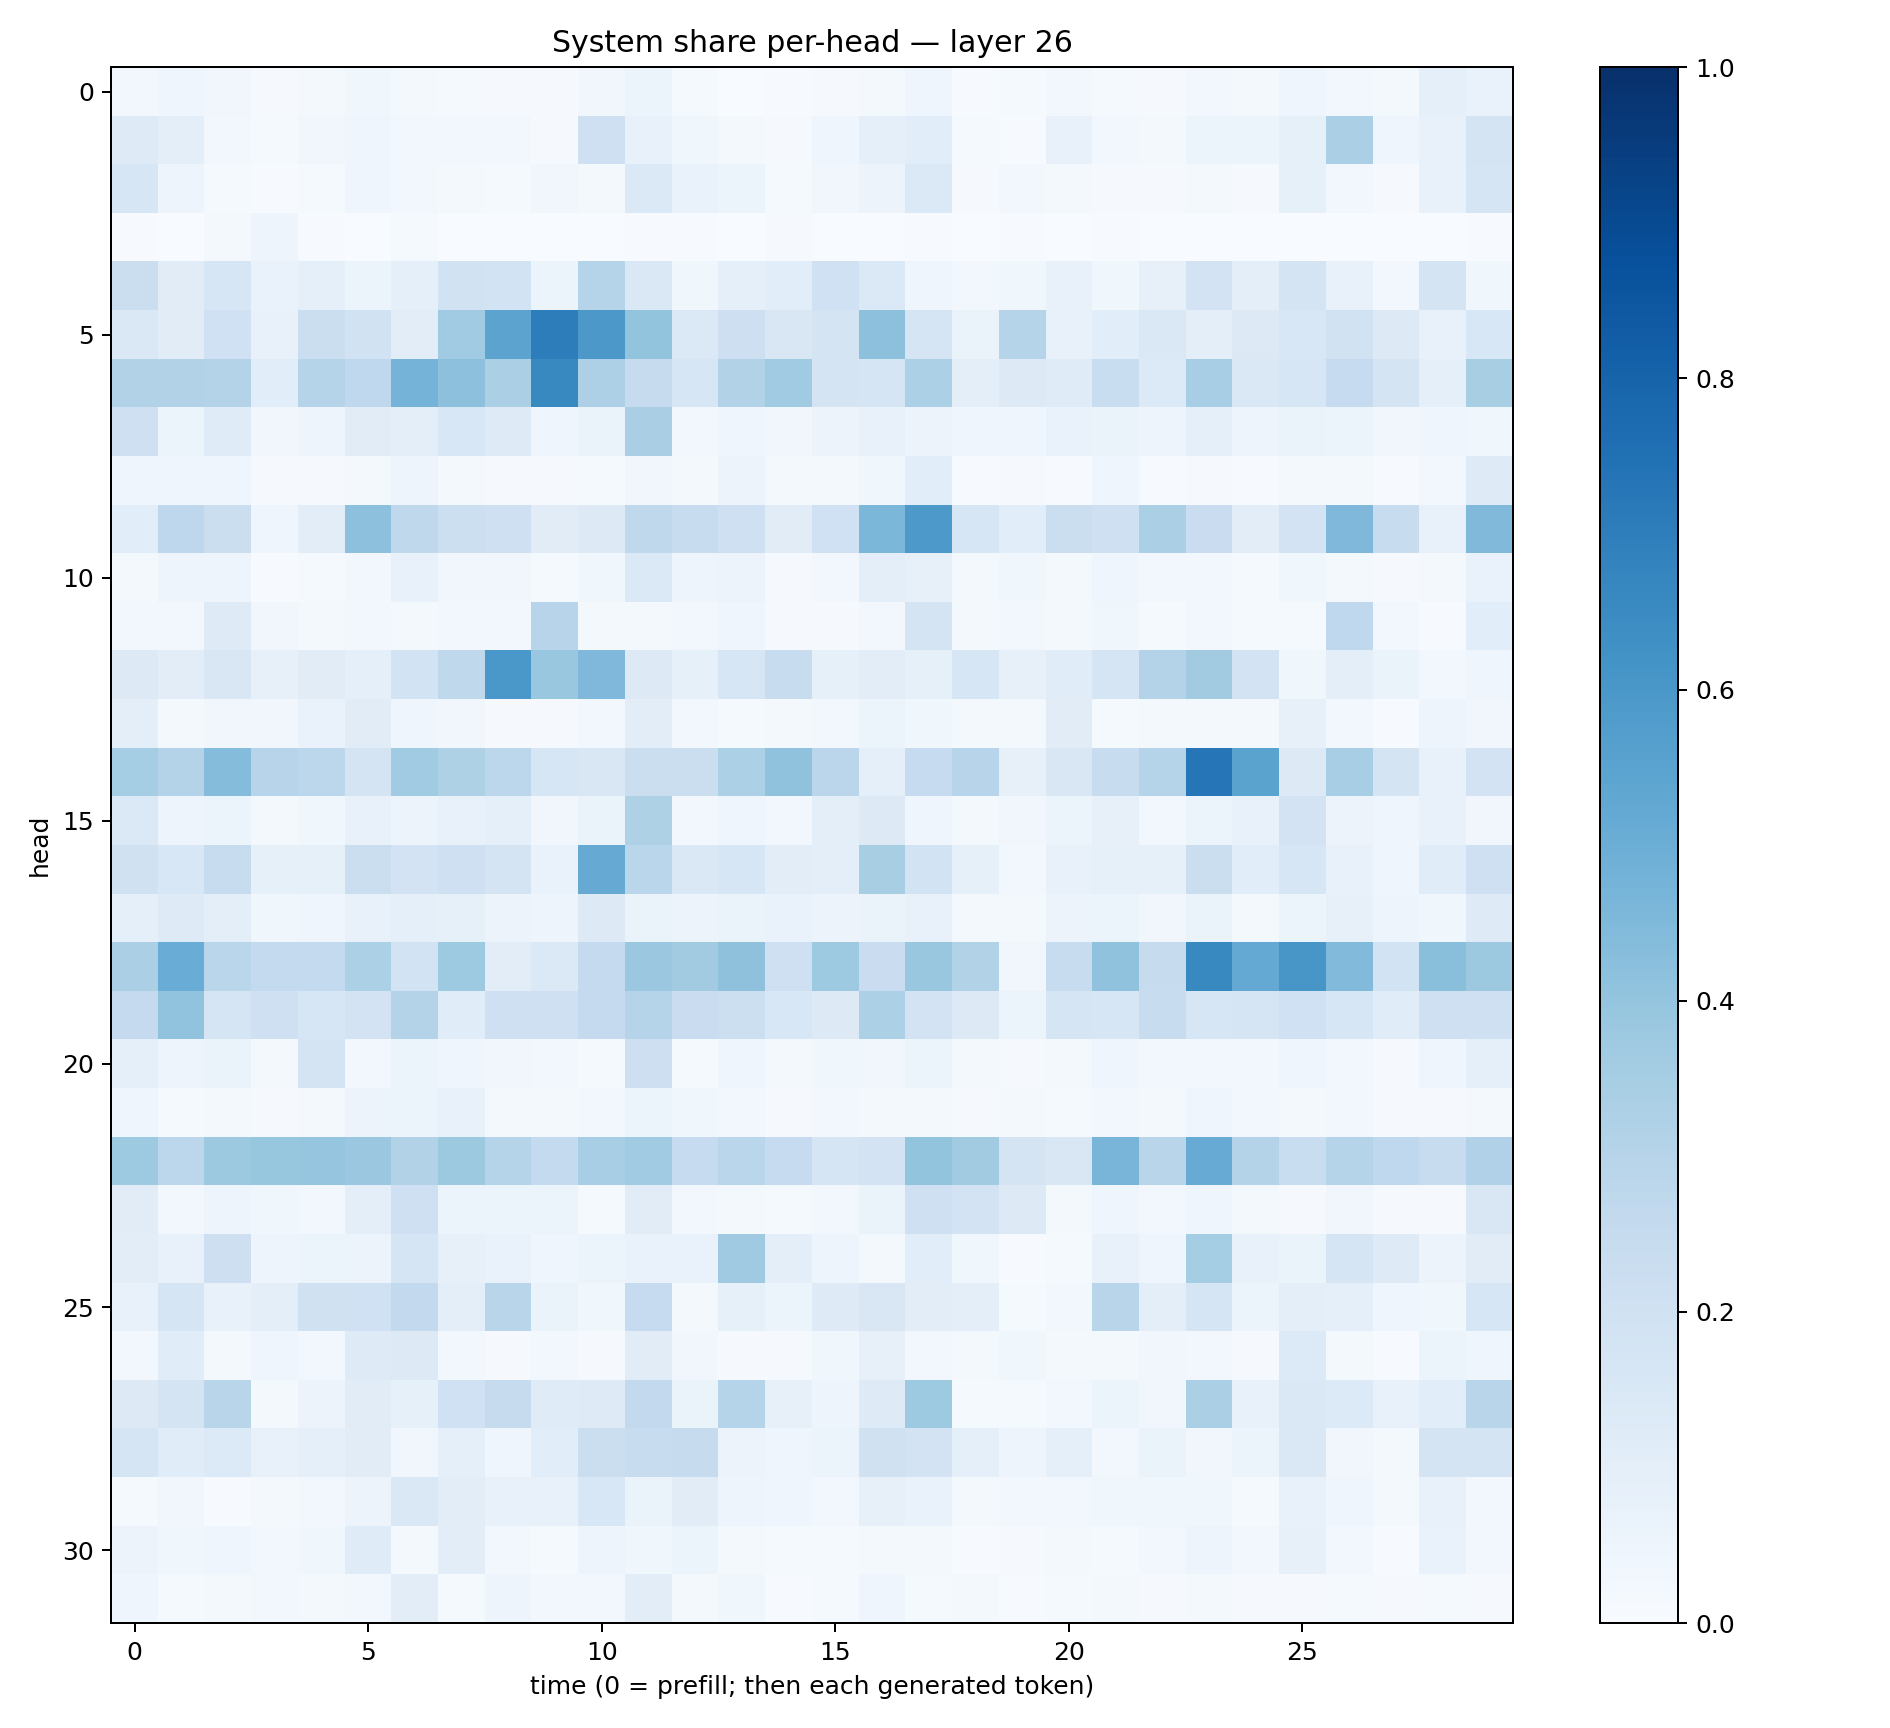

Source data for this figure (header and first rows):
0.025818685, 0.04358548, 0.033176064, 0.008911754, 0.017866222, 0.037319697, 0.022717012, 0.013429143, 0.011223955, 0.008303323, 0.03392766, 0.06110655, 0.012596586, 0.0033858623, 0.005317794, 0.011592876, 0.02251231, 0.040380225, 0.0068173097, 0.01505514, 0.028760787, 0.014662437, 0.010484561, 0.028057383
0.1235, 0.09447, 0.02726, 0.01505, 0.03441, 0.04599, 0.02358, 0.02924, 0.02546, 0.01001, 0.2079, 0.0758, 0.0352, 0.02235, 0.00925, 0.042, 0.0893, 0.109, 0.01244, 0.006709, 0.07408, 0.02672, 0.01954, 0.05976
0.1633, 0.04808, 0.01204, 0.007782, 0.01502, 0.04354, 0.0291, 0.01959, 0.01528, 0.03201, 0.02257, 0.137, 0.0678, 0.06236, 0.01401, 0.03153, 0.05701, 0.1376, 0.008197, 0.02515, 0.02303, 0.01092, 0.009601, 0.01619
0.006799, 0.002225, 0.01826, 0.04716, 0.003979, 0.002317, 0.01486, 0.00317, 0.001656, 0.003312, 0.003633, 0.005192, 0.004386, 0.003846, 0.008753, 0.002105, 0.0009663, 0.003956, 0.00376, 0.004905, 0.002583, 0.004237, 0.001862, 0.002621
0.2219, 0.1119, 0.1637, 0.06838, 0.09332, 0.05249, 0.08759, 0.191, 0.1852, 0.05279, 0.304, 0.1479, 0.03672, 0.09221, 0.1079, 0.2011, 0.1374, 0.04149, 0.03079, 0.03843, 0.07485, 0.0386, 0.07939, 0.1814
0.1463, 0.1106, 0.1998, 0.07731, 0.2209, 0.189, 0.1019, 0.3663, 0.5462, 0.7018, 0.5965, 0.3991, 0.1368, 0.214, 0.1511, 0.1719, 0.4144, 0.1704, 0.06497, 0.3003, 0.07179, 0.1057, 0.1457, 0.09945
0.3096, 0.3119, 0.3074, 0.1063, 0.2974, 0.2678, 0.4744, 0.4154, 0.3351, 0.6578, 0.3277, 0.2458, 0.1578, 0.3107, 0.3664, 0.1795, 0.1672, 0.3313, 0.09859, 0.1294, 0.1192, 0.2331, 0.1333, 0.3452
0.2075, 0.05178, 0.1175, 0.03186, 0.04728, 0.1095, 0.09678, 0.1555, 0.1237, 0.04356, 0.0637, 0.3394, 0.02533, 0.04483, 0.03473, 0.05711, 0.07452, 0.05851, 0.04061, 0.04287, 0.06964, 0.06622, 0.05054, 0.09138
0.04499, 0.03983, 0.03932, 0.01101, 0.01091, 0.01933, 0.05074, 0.02056, 0.008107, 0.009083, 0.01531, 0.03204, 0.01782, 0.05597, 0.01595, 0.01574, 0.03664, 0.1088, 0.007045, 0.01029, 0.00575, 0.03996, 0.005418, 0.008246
0.108, 0.2762, 0.221, 0.04063, 0.1022, 0.4173, 0.2732, 0.218, 0.2051, 0.1118, 0.126, 0.2725, 0.2401, 0.2052, 0.1099, 0.2001, 0.4588, 0.5926, 0.1627, 0.1068, 0.2261, 0.2055, 0.3349, 0.2286
0.01823, 0.04708, 0.04823, 0.004298, 0.01553, 0.03102, 0.07723, 0.03486, 0.03306, 0.01211, 0.03685, 0.1376, 0.04994, 0.05835, 0.0112, 0.02836, 0.101, 0.07876, 0.02033, 0.03724, 0.02046, 0.04267, 0.02901, 0.02507
0.0308, 0.02924, 0.1228, 0.03236, 0.01668, 0.0271, 0.01918, 0.02845, 0.02742, 0.2933, 0.02024, 0.01864, 0.02759, 0.04331, 0.01151, 0.01022, 0.02641, 0.1777, 0.01849, 0.02982, 0.01614, 0.03572, 0.01272, 0.0296
0.1324, 0.1052, 0.1501, 0.07997, 0.1096, 0.09226, 0.1847, 0.272, 0.6015, 0.388, 0.4517, 0.1316, 0.08431, 0.1575, 0.2347, 0.0846, 0.1033, 0.08544, 0.1638, 0.08159, 0.1136, 0.1679, 0.3081, 0.3612
0.09648, 0.01807, 0.0324, 0.03334, 0.06709, 0.1126, 0.04004, 0.03471, 0.01144, 0.01081, 0.03081, 0.105, 0.02867, 0.01401, 0.01681, 0.02841, 0.06129, 0.03621, 0.01624, 0.02235, 0.1114, 0.01313, 0.01935, 0.02018
0.3529, 0.3063, 0.437, 0.2968, 0.2806, 0.1796, 0.3638, 0.3241, 0.2783, 0.1568, 0.1515, 0.2263, 0.2212, 0.3286, 0.408, 0.2827, 0.08936, 0.2481, 0.2933, 0.08163, 0.1519, 0.2366, 0.3026, 0.7308
0.1378, 0.04887, 0.05112, 0.0184, 0.03839, 0.0756, 0.05764, 0.07399, 0.09044, 0.032, 0.06269, 0.321, 0.02641, 0.04136, 0.02451, 0.09445, 0.1255, 0.04253, 0.02214, 0.03287, 0.05922, 0.08019, 0.02648, 0.05956
0.1968, 0.1538, 0.2375, 0.08415, 0.08263, 0.2232, 0.1832, 0.21, 0.1724, 0.07022, 0.5122, 0.2886, 0.1463, 0.1564, 0.1032, 0.09515, 0.3424, 0.1856, 0.08484, 0.0278, 0.07618, 0.08264, 0.08292, 0.2261
0.09251, 0.1242, 0.1012, 0.03636, 0.03987, 0.07114, 0.08876, 0.08291, 0.0549, 0.04818, 0.1303, 0.06464, 0.05589, 0.06366, 0.06805, 0.05844, 0.06476, 0.07722, 0.0163, 0.02123, 0.05493, 0.06225, 0.03312, 0.06423
0.3346, 0.5067, 0.2875, 0.2544, 0.2543, 0.3284, 0.1861, 0.3743, 0.1049, 0.1384, 0.2509, 0.3795, 0.3625, 0.4106, 0.2049, 0.3743, 0.2284, 0.3901, 0.3158, 0.03241, 0.2408, 0.4082, 0.2433, 0.6601
0.2512, 0.4057, 0.1649, 0.2104, 0.163, 0.1798, 0.3085, 0.1154, 0.2086, 0.208, 0.2523, 0.2987, 0.228, 0.2166, 0.155, 0.1256, 0.3292, 0.1833, 0.1288, 0.06014, 0.1683, 0.1598, 0.2359, 0.1593
0.08761, 0.04884, 0.06624, 0.02231, 0.1757, 0.02608, 0.05422, 0.04174, 0.03488, 0.02661, 0.01345, 0.2144, 0.01187, 0.03912, 0.01906, 0.03656, 0.03166, 0.0612, 0.01827, 0.01077, 0.02022, 0.04664, 0.03002, 0.03121
0.04, 0.01438, 0.01965, 0.01115, 0.02166, 0.0561, 0.0518, 0.07152, 0.02231, 0.01666, 0.0241, 0.05431, 0.03681, 0.02561, 0.008312, 0.0309, 0.02275, 0.02115, 0.008921, 0.0224, 0.01553, 0.02645, 0.02106, 0.04166
0.3713, 0.2797, 0.3754, 0.3911, 0.3946, 0.3803, 0.3138, 0.3761, 0.3037, 0.2559, 0.3463, 0.3646, 0.2499, 0.2884, 0.2466, 0.1671, 0.1807, 0.4021, 0.3612, 0.1758, 0.1498, 0.467, 0.2924, 0.5105
0.1098, 0.02553, 0.04718, 0.03826, 0.02738, 0.09714, 0.2037, 0.05281, 0.05389, 0.05255, 0.01491, 0.1102, 0.02468, 0.01805, 0.0138, 0.02465, 0.0638, 0.2099, 0.1812, 0.1255, 0.02087, 0.0423, 0.0283, 0.03918
0.1018, 0.07714, 0.213, 0.0502, 0.05109, 0.05675, 0.1693, 0.08179, 0.06765, 0.04285, 0.06104, 0.06655, 0.06868, 0.3689, 0.09777, 0.04995, 0.02238, 0.1057, 0.03562, 0.00569, 0.01272, 0.07182, 0.0433, 0.3524
0.07597, 0.1688, 0.07278, 0.09426, 0.1968, 0.2011, 0.2604, 0.09681, 0.2904, 0.06626, 0.03578, 0.2475, 0.02275, 0.08393, 0.06134, 0.1228, 0.1497, 0.1032, 0.09479, 0.01311, 0.02661, 0.2914, 0.09416, 0.1697
0.0251, 0.1161, 0.01838, 0.0421, 0.02859, 0.1234, 0.1284, 0.02779, 0.01145, 0.02724, 0.01088, 0.1094, 0.03235, 0.01023, 0.008928, 0.03672, 0.08082, 0.03062, 0.01964, 0.03734, 0.01588, 0.02268, 0.03139, 0.02466
0.1292, 0.1794, 0.2893, 0.01725, 0.05773, 0.112, 0.08498, 0.1998, 0.2448, 0.1177, 0.1248, 0.259, 0.06415, 0.2997, 0.08199, 0.05062, 0.1219, 0.3741, 0.01302, 0.01493, 0.02848, 0.06154, 0.03492, 0.334
0.1664, 0.1168, 0.1342, 0.07622, 0.09296, 0.1114, 0.03158, 0.08866, 0.04123, 0.1081, 0.2221, 0.2347, 0.2439, 0.0568, 0.04369, 0.05357, 0.1963, 0.1806, 0.09202, 0.05025, 0.09219, 0.0308, 0.06298, 0.0313
0.01176, 0.0338, 0.005492, 0.02088, 0.02777, 0.05762, 0.1442, 0.1039, 0.07386, 0.0728, 0.1553, 0.06412, 0.1121, 0.04761, 0.04513, 0.02443, 0.08123, 0.06656, 0.02302, 0.02678, 0.02732, 0.03522, 0.03664, 0.03634
0.05712, 0.03679, 0.04473, 0.02746, 0.03875, 0.1196, 0.02312, 0.1054, 0.02859, 0.01533, 0.04825, 0.03778, 0.05174, 0.01753, 0.01241, 0.01411, 0.01823, 0.02121, 0.006676, 0.008811, 0.02135, 0.01373, 0.02835, 0.04954
0.04415, 0.01257, 0.02099, 0.02524, 0.01951, 0.0259, 0.1035, 0.01307, 0.04976, 0.03122, 0.02439, 0.1049, 0.02275, 0.03523, 0.00581, 0.01506, 0.04165, 0.01455, 0.01646, 0.006524, 0.01403, 0.01766, 0.01081, 0.01726
